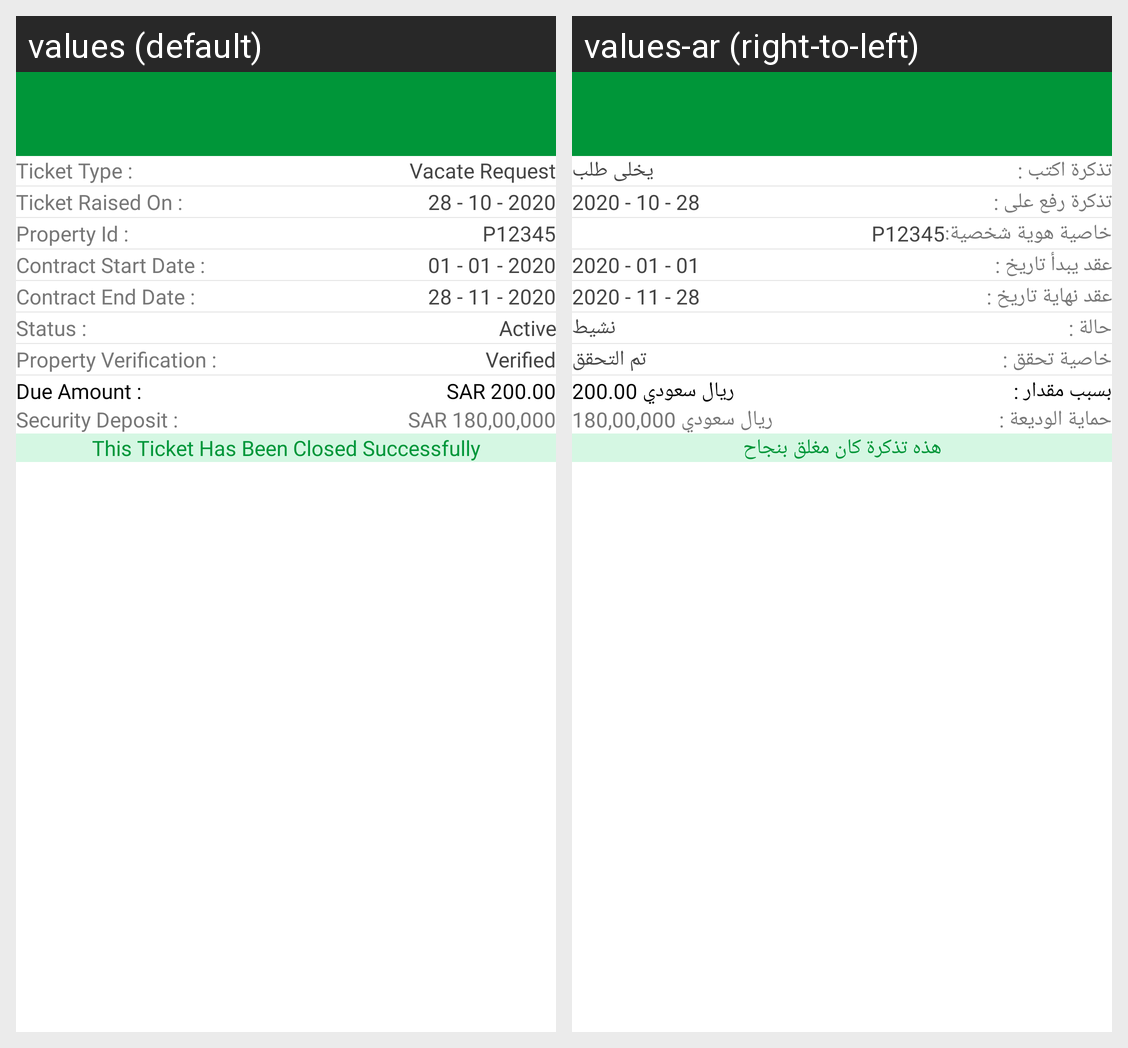

The Android screen above is rendered under two locales of the same app. Produce the string resources it draws, with the default and per-locale values.
Android screen res/layout/activity_generate_ticket_vacate_request.xml rendered under 2 locales, left to right: values (default), values-ar (right-to-left). Device: Nexus 5 (rendered at 1080×1920; each locale shown at half size, 540×960, under a caption strip naming it); theme Theme.PropertyUser.NoActionBar.
Strings drawn on this screen, with the default value and each locale's value (text and hints the layout hard-codes, and strings that could not be matched under every locale, appear in the picture but are not listed):

tvTicketTypeText
  values: Ticket Type :
  values-ar: تذكرة اكتب :

tvTicketType
  values: Vacate Request
  values-ar: يخلى طلب

tvTicketRaiseOnText
  values: Ticket Raised On :
  values-ar: تذكرة رفع على :

tvTicketRaiseOnDate
  values: 28 - 10 - 2020
  values-ar: 28 - 10 - 2020

tvPropertyIdText
  values: Property Id :
  values-ar: خاصية هوية شخصية:

tvPropertyId
  values: P12345
  values-ar: P12345

tvContractStartDateText
  values: Contract Start Date :
  values-ar: عقد يبدأ تاريخ :

tvContractStartDate
  values: 01 - 01 - 2020
  values-ar: 01 - 01 - 2020

tvContractEndDateText
  values: Contract End Date :
  values-ar: عقد نهاية تاريخ :

tvContractEndDate
  values: 28 - 11 - 2020
  values-ar: 28 - 11 - 2020

tvStatusText
  values: Status :
  values-ar: حالة :

tvStatus1
  values: Active
  values-ar: نشيط

tvPropertyVerificationText
  values: Property Verification :
  values-ar: خاصية تحقق :

tvPropertyVerification
  values: Verified
  values-ar: تم التحقق

tvDueAmountText
  values: Due Amount :
  values-ar: بسبب مقدار :

tvDueAmount1
  values: SAR 200.00
  values-ar: ريال سعودي 200.00

tvSecurityDepositText
  values: Security Deposit :
  values-ar: حماية الوديعة :

tvSecurityDepositAmount
  values: SAR 180,00,000
  values-ar: ريال سعودي 180,00,000

tvTicketClosed
  values: This Ticket Has Been Closed Successfully
  values-ar: هذه تذكرة كان مغلق بنجاح
